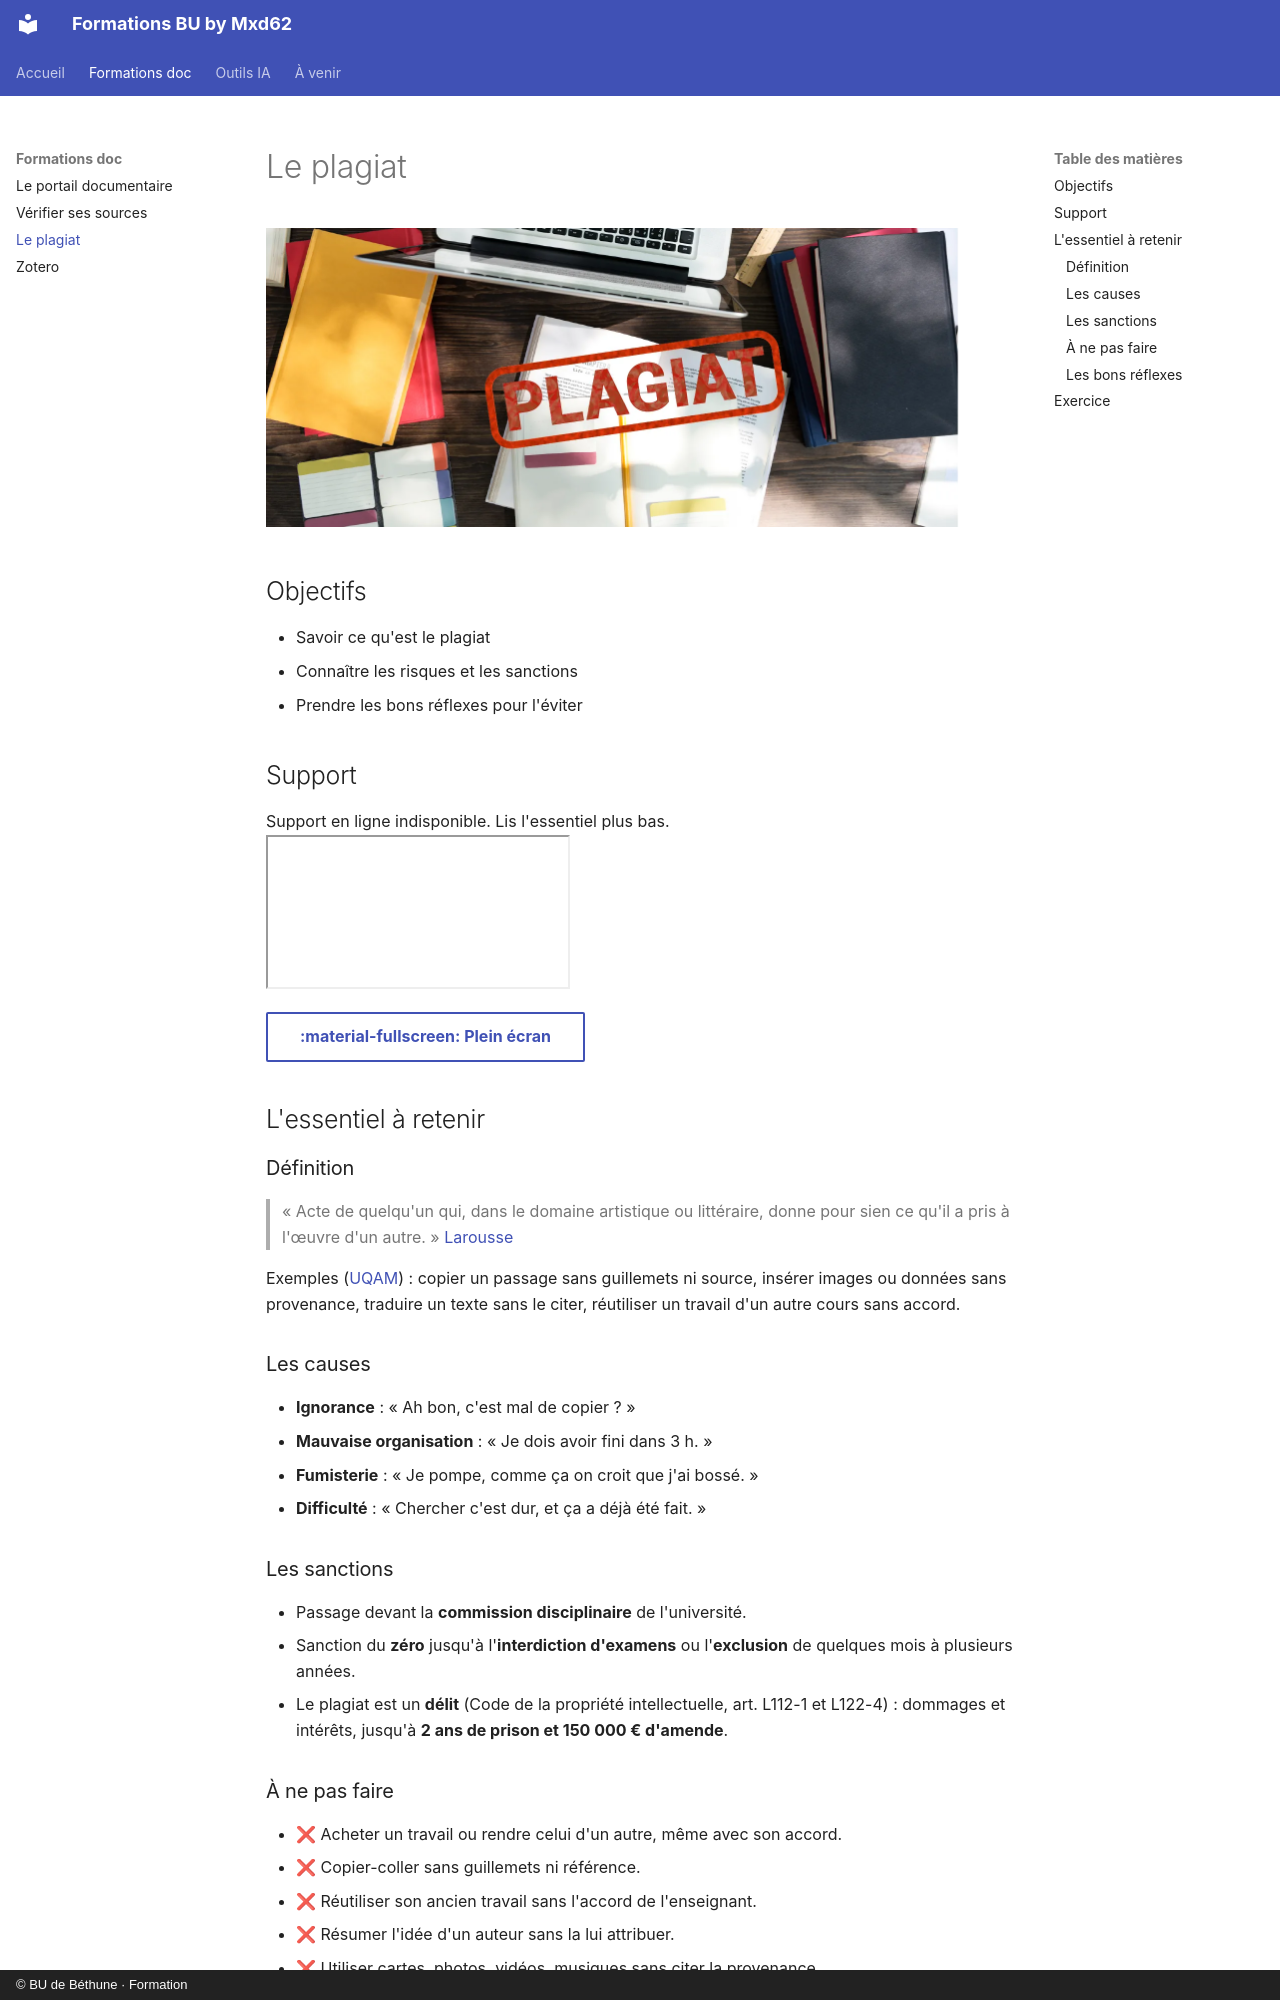

repository: maxmad62/FORMATION_BUA · page: doc/plagiat.html · generator: mkdocs · copyright: © BU de Béthune · Formation

# Le plagiat

![Le plagiat](../assets/img/plagiat.webp){ .banner }

## Objectifs

- Savoir ce qu'est le plagiat
- Connaître les risques et les sanctions
- Prendre les bons réflexes pour l'éviter

## Support

<div class="embed">
  <div class="fallback">Support en ligne indisponible. Lis l'essentiel plus bas.</div>
  <iframe src="https://docs.google.com/presentation/d/1_NmWTgMufdgwCj6uaNnK7B_wcFIQN7Lm0uXsQaA9nZM/embed" allowfullscreen loading="lazy"></iframe>
</div>

[:material-fullscreen: Plein écran](https://docs.google.com/presentation/d/1_NmWTgMufdgwCj6uaNnK7B_wcFIQN7Lm0uXsQaA9nZM/present){ .md-button target=_blank }

## L'essentiel à retenir

### Définition

> « Acte de quelqu'un qui, dans le domaine artistique ou littéraire, donne pour sien ce qu'il a pris à l'œuvre d'un autre. »
> [Larousse](https://www.larousse.fr/dictionnaires/francais/plagiat/61301)

Exemples ([UQAM](http://www.bibliotheques.uqam.ca/plagiat)) : copier un passage sans guillemets ni source, insérer images ou données sans provenance, traduire un texte sans le citer, réutiliser un travail d'un autre cours sans accord.

### Les causes

- **Ignorance** : « Ah bon, c'est mal de copier ? »
- **Mauvaise organisation** : « Je dois avoir fini dans 3 h. »
- **Fumisterie** : « Je pompe, comme ça on croit que j'ai bossé. »
- **Difficulté** : « Chercher c'est dur, et ça a déjà été fait. »

### Les sanctions

- Passage devant la **commission disciplinaire** de l'université.
- Sanction du **zéro** jusqu'à l'**interdiction d'examens** ou l'**exclusion** de quelques mois à plusieurs années.
- Le plagiat est un **délit** (Code de la propriété intellectuelle, art. L112-1 et L122-4) : dommages et intérêts, jusqu'à **2 ans de prison et 150 000 € d'amende**.
